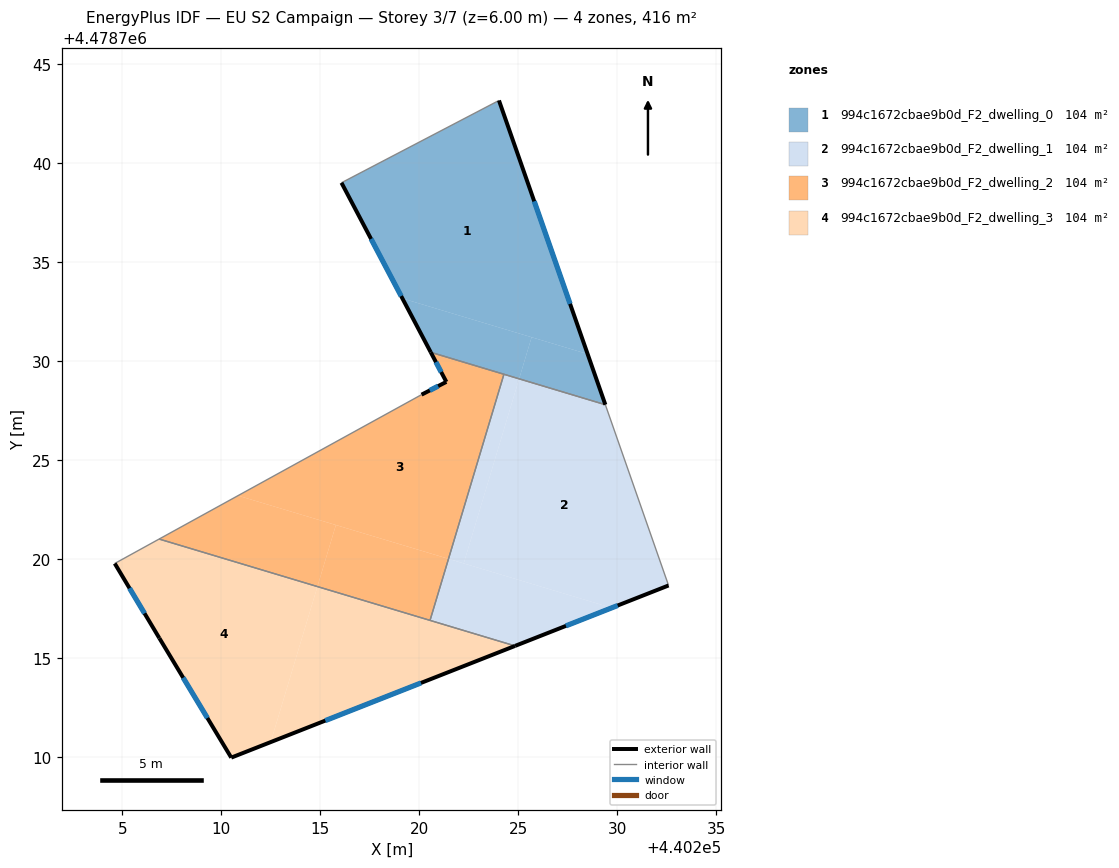
=== STOREY PLAN SPEC (per zone: floor XY polygon, exterior-wall plan segments, windows/doors) ===
zone 1: 994c1672cbae9b0d_F2_dwelling_0  (104.0 m²)
  floor: (440228.50, 4478730.36) (440224.02, 4478743.16) (440216.07, 4478739.01) (440219.15, 4478733.17)
  floor: (440225.04, 4478729.11) (440225.67, 4478731.21) (440219.15, 4478733.17) (440220.58, 4478730.45)
  floor: (440229.39, 4478727.80) (440228.50, 4478730.36) (440225.67, 4478731.21) (440225.04, 4478729.11)
  exterior wall: (440220.58, 4478730.45) – (440216.07, 4478739.01)  [9.7 m]
    window: (440219.08, 4478733.28) – (440217.56, 4478736.17)  [3.3 m²]
  exterior wall: (440224.02, 4478743.16) – (440229.39, 4478727.80)  [16.3 m]
    window: (440225.80, 4478738.07) – (440227.61, 4478732.89)  [5.5 m²]
  interior walls: 3
zone 2: 994c1672cbae9b0d_F2_dwelling_1  (104.0 m²)
  floor: (440232.59, 4478718.67) (440229.39, 4478727.80) (440225.04, 4478729.11) (440222.24, 4478719.79) (440229.72, 4478717.54)
  floor: (440229.72, 4478717.54) (440221.47, 4478720.02) (440220.54, 4478716.91) (440224.83, 4478715.62)
  floor: (440222.24, 4478719.79) (440225.04, 4478729.11) (440224.27, 4478729.34) (440221.47, 4478720.02)
  exterior wall: (440232.59, 4478718.67) – (440224.83, 4478715.62)  [8.3 m]
    window: (440230.02, 4478717.66) – (440227.40, 4478716.63)  [2.8 m²]
  interior walls: 4
zone 3: 994c1672cbae9b0d_F2_dwelling_2  (104.0 m²)
  floor: (440221.47, 4478720.02) (440224.27, 4478729.34) (440220.58, 4478730.45) (440221.36, 4478728.95) (440220.11, 4478728.31) (440210.85, 4478723.21)
  floor: (440214.85, 4478718.62) (440215.79, 4478721.72) (440210.85, 4478723.21) (440206.86, 4478721.02)
  floor: (440220.54, 4478716.91) (440221.47, 4478720.02) (440215.79, 4478721.72) (440214.85, 4478718.62)
  exterior wall: (440220.11, 4478728.31) – (440221.36, 4478728.95)  [1.4 m]
    window: (440220.53, 4478728.52) – (440220.95, 4478728.74)  [0.5 m²]
  exterior wall: (440221.36, 4478728.95) – (440220.58, 4478730.45)  [1.7 m]
    window: (440221.10, 4478729.45) – (440220.84, 4478729.95)  [0.6 m²]
  interior walls: 4
zone 4: 994c1672cbae9b0d_F2_dwelling_3  (104.0 m²)
  floor: (440224.83, 4478715.62) (440214.85, 4478718.62) (440212.50, 4478710.76)
  floor: (440212.50, 4478710.76) (440214.85, 4478718.62) (440206.86, 4478721.02) (440204.62, 4478719.78) (440206.87, 4478716.01) (440210.50, 4478709.98)
  exterior wall: (440224.83, 4478715.62) – (440210.50, 4478709.98)  [15.4 m]
    window: (440220.08, 4478713.75) – (440215.25, 4478711.85)  [5.2 m²]
  exterior wall: (440210.50, 4478709.98) – (440206.87, 4478716.01)  [7.0 m]
    window: (440209.30, 4478711.98) – (440208.08, 4478714.01)  [2.4 m²]
  exterior wall: (440206.87, 4478716.01) – (440204.62, 4478719.78)  [4.4 m]
    window: (440206.13, 4478717.26) – (440205.37, 4478718.53)  [1.5 m²]
  interior walls: 3

=== DERIVED (storey summary) ===
Building: EU S2 Campaign
Storey: 3 of 7  (floor level z = 6.00 m)
Storey gross floor area: 416.1 m²
Zones on this storey: 4
  - 994c1672cbae9b0d_F2_dwelling_0: floor 104.0 m²; exterior wall 26.0 m (77.9 m²); 2 window(s) 8.8 m²; WWR 11.4%
  - 994c1672cbae9b0d_F2_dwelling_1: floor 104.0 m²; exterior wall 8.3 m (25.0 m²); 1 window(s) 2.8 m²; WWR 11.4%
  - 994c1672cbae9b0d_F2_dwelling_2: floor 104.0 m²; exterior wall 3.1 m (9.3 m²); 2 window(s) 1.1 m²; WWR 11.4%
  - 994c1672cbae9b0d_F2_dwelling_3: floor 104.0 m²; exterior wall 26.8 m (80.5 m²); 3 window(s) 9.1 m²; WWR 11.4%
Zone adjacency (shared interzone walls):
  - 994c1672cbae9b0d_F2_dwelling_0 ↔ 994c1672cbae9b0d_F2_dwelling_1
  - 994c1672cbae9b0d_F2_dwelling_0 ↔ 994c1672cbae9b0d_F2_dwelling_2
  - 994c1672cbae9b0d_F2_dwelling_1 ↔ 994c1672cbae9b0d_F2_dwelling_2
  - 994c1672cbae9b0d_F2_dwelling_1 ↔ 994c1672cbae9b0d_F2_dwelling_3
  - 994c1672cbae9b0d_F2_dwelling_2 ↔ 994c1672cbae9b0d_F2_dwelling_3